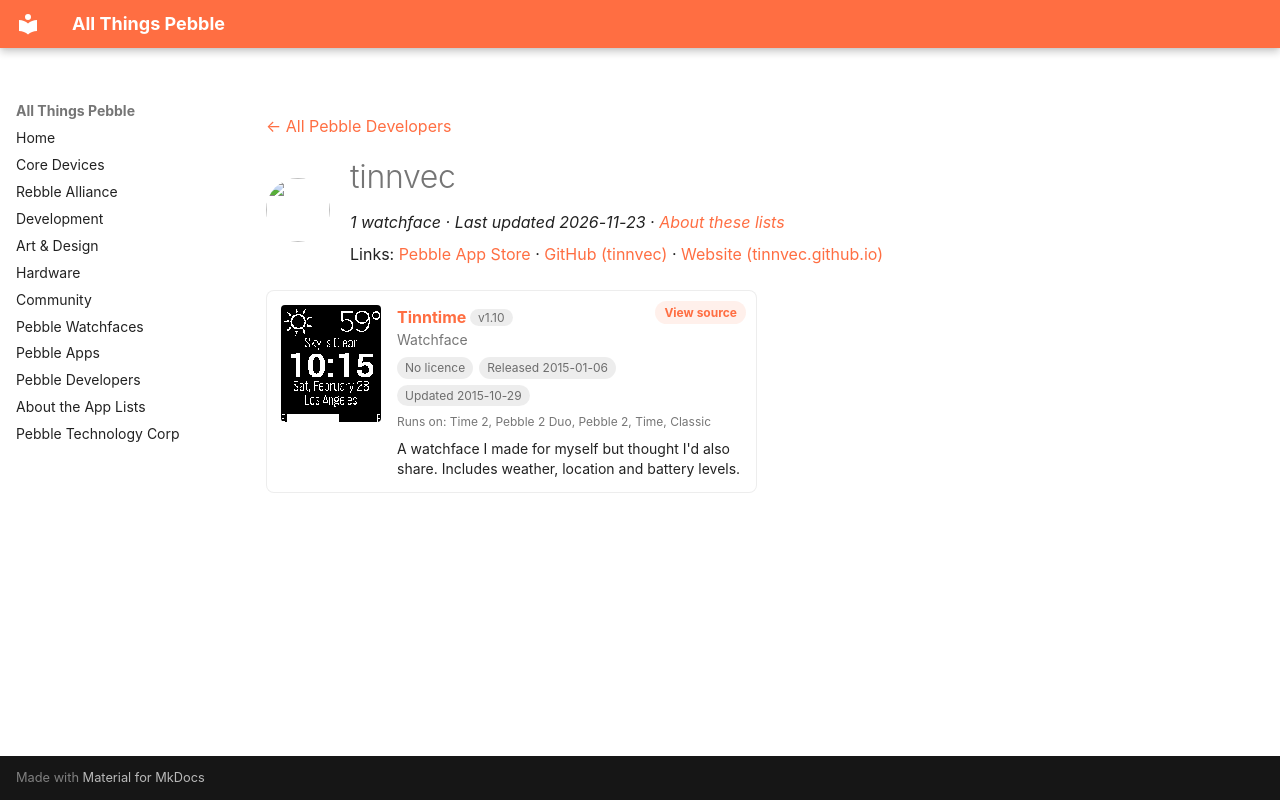

repository: saltedlolly/all-things-pebble · page: developers/tinnvec.html · generator: mkdocs

---
title: "tinnvec"
hide:
  - toc
---

<!-- Generated by scripts/update_app_directory.py: do not edit by hand -->
[← All Pebble Developers](../developers.md)

<div class="dev-header" markdown>
<img class="dev-avatar" src="https://github.com/tinnvec.png?size=128" alt="" width="64" height="64" loading="lazy" onerror="this.remove()">
<div class="dev-intro" markdown>

# tinnvec

*1 watchface · Last updated 2026-11-23 · [About these lists](../about-app-lists.md)*

Links: [Pebble App Store](https://apps.repebble.com/apps/dev/tinnvec_5317887f44e93649840000d4) · [GitHub (tinnvec)](https://github.com/tinnvec) · [Website (tinnvec.github.io)](https://tinnvec.github.io/tinntime/)

</div>
</div>

<div class="app-grid dev-apps" data-search-exclude>
<div class="app-card" data-type="watchface" data-title="tinntime" data-released="2015-01-06" data-updated="2015-10-29">
<a class="app-shot" href="https://apps.repebble.com/54ab615775975b0c74000037" data-search-exclude><img src="../images/apps/54ab615775975b0c74000037.png" alt="Tinntime" loading="lazy"></a>
<div class="app-info">
<h2 class="app-name" id="app-54ab615775975b0c74000037"><a href="https://apps.repebble.com/54ab615775975b0c74000037">Tinntime</a> <span class="app-version" title="Latest version" data-search-exclude>v1.10</span></h2>
<a class="app-source" href="https://github.com/tinnvec/tinntime" title="Source code" data-search-exclude>View source</a>
<div class="app-dev">Watchface</div>
<div class="app-tags" data-search-exclude><span class="app-licence app-licence--none" title="Licence">No licence</span> <span title="First published in the app store">Released 2015-01-06</span> <span title="Latest release in the app store">Updated 2015-10-29</span></div>
<div class="app-watches" title="Supported watches" data-search-exclude>Runs on: Time 2, Pebble 2 Duo, Pebble 2, Time, Classic</div>
<p class="app-desc">A watchface I made for myself but thought I&#x27;d also share. Includes weather, location and battery levels.</p>
</div>
</div>
</div>
